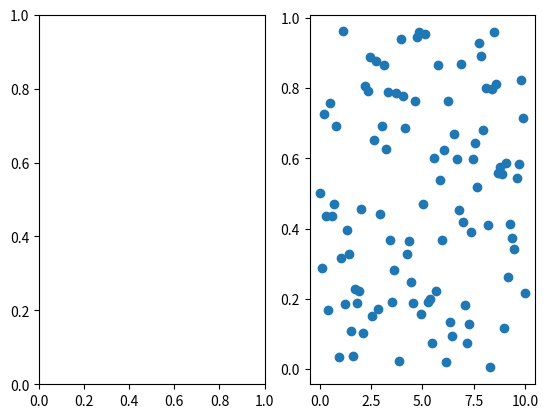

This figure's Python source:
"""
    如果作用于axes  清除子图内容

    如果作用于图形窗口 清除图形窗口内所有内容
"""


import matplotlib.pyplot as plt
import numpy as np

# 创建一个图形和坐标轴
fig = plt.figure()
ax1 =  fig.add_subplot(1,2,1)
ax1.scatter(np.linspace(0,10,100),np.random.randn(100))
ax2 =  fig.add_subplot(1,2,2)
ax2.scatter(np.linspace(0,10,100),np.random.rand(100))

# fig.clear()  # 清除图形窗口内所有内容

ax1.clear()  # 清楚第一个子图内容
plt.show()
